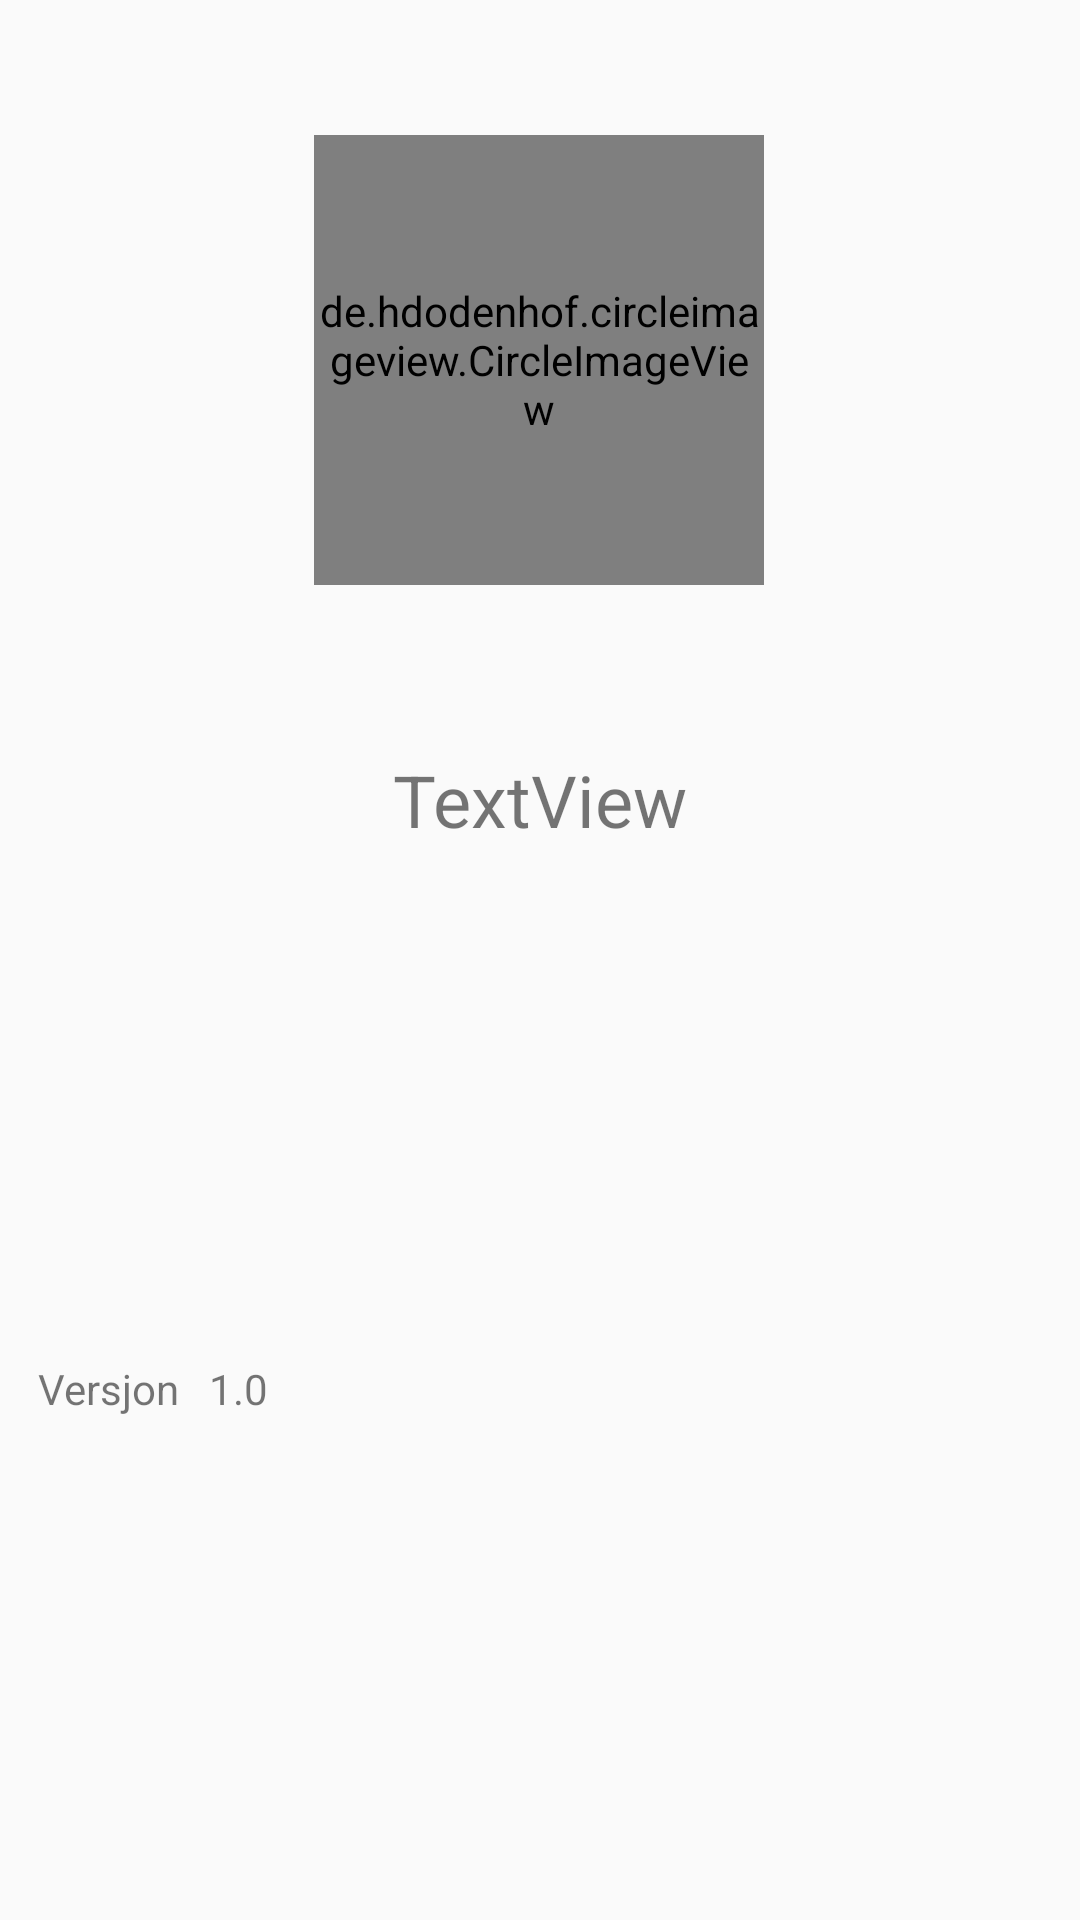

Reconstruct the res/layout file that produces this screen, plus the resources it refers to.
<!-- AndroidManifest.xml: application theme AppTheme -->
<!-- res/layout/activity_user_profile.xml -->
<?xml version="1.0" encoding="utf-8"?>
<androidx.constraintlayout.widget.ConstraintLayout xmlns:android="http://schemas.android.com/apk/res/android"
    xmlns:app="http://schemas.android.com/apk/res-auto"
    xmlns:tools="http://schemas.android.com/tools"
    android:layout_width="match_parent"
    android:layout_height="match_parent"
    tools:context=".project.ui.UtilityScreens.UserProfile">

    <TextView
        android:id="@+id/currentUsertv"
        android:layout_width="wrap_content"
        android:layout_height="wrap_content"
        android:layout_marginTop="24dp"
        android:text="TextView"
        android:textSize="24dp"
        app:layout_constraintBottom_toBottomOf="parent"
        app:layout_constraintEnd_toEndOf="parent"
        app:layout_constraintStart_toStartOf="parent"
        app:layout_constraintTop_toBottomOf="@+id/profile_image"
        app:layout_constraintVertical_bias="0.081" />

    <de.hdodenhof.circleimageview.CircleImageView
        android:id="@+id/profile_image"
        android:layout_width="150dp"
        android:layout_height="150dp"
        android:src="@drawable/ic_profile_black_150dp"
        app:civ_border_color="#FF000000"
        app:civ_border_width="2dp"
        app:layout_constraintBottom_toBottomOf="parent"
        app:layout_constraintEnd_toEndOf="parent"
        app:layout_constraintHorizontal_bias="0.498"
        app:layout_constraintStart_toStartOf="parent"
        app:layout_constraintTop_toTopOf="parent"
        app:layout_constraintVertical_bias="0.092" />

    <TextView
        android:id="@+id/textView6"
        android:layout_width="wrap_content"
        android:layout_height="wrap_content"
        android:text="Versjon   1.0"
        app:layout_constraintBottom_toBottomOf="parent"
        app:layout_constraintEnd_toEndOf="parent"
        app:layout_constraintHorizontal_bias="0.045"
        app:layout_constraintStart_toStartOf="parent"
        app:layout_constraintTop_toBottomOf="@+id/currentUsertv"
        app:layout_constraintVertical_bias="0.504" />
</androidx.constraintlayout.widget.ConstraintLayout>
<!-- resources referenced by this layout -->
<resources>
  <style name="AppTheme" parent="Theme.AppCompat.Light.DarkActionBar">
          
          <item name="colorPrimary">#8F8F8F</item>
          <item name="colorPrimaryDark">@color/colorPrimary</item>
          <item name="colorAccent">@color/colorAccent</item>
          <item name="android:textColorPrimary">@color/textColorPrimary</item>
      </style>
  <color name="colorPrimary">@android:color/widget_edittext_dark</color>
  <color name="colorAccent">#1b89a8</color>
  <color name="textColorPrimary">#000000</color>
</resources>
